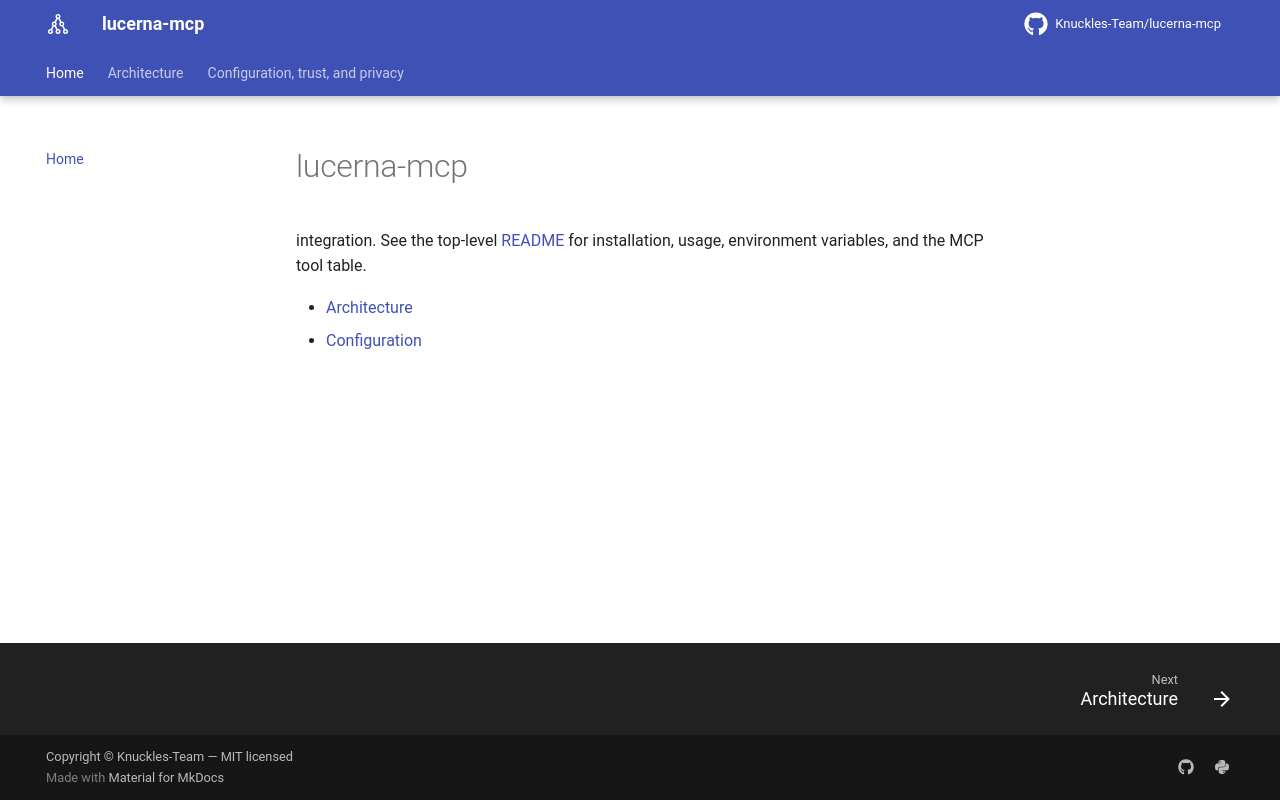

repository: Knuckles-Team/lucerna-mcp · page: index.html · generator: mkdocs

# lucerna-mcp

integration. See the top-level [README](../README.md) for installation,
usage, environment variables, and the MCP tool table.

- [Architecture](architecture.md)
- [Configuration](configuration.md)
